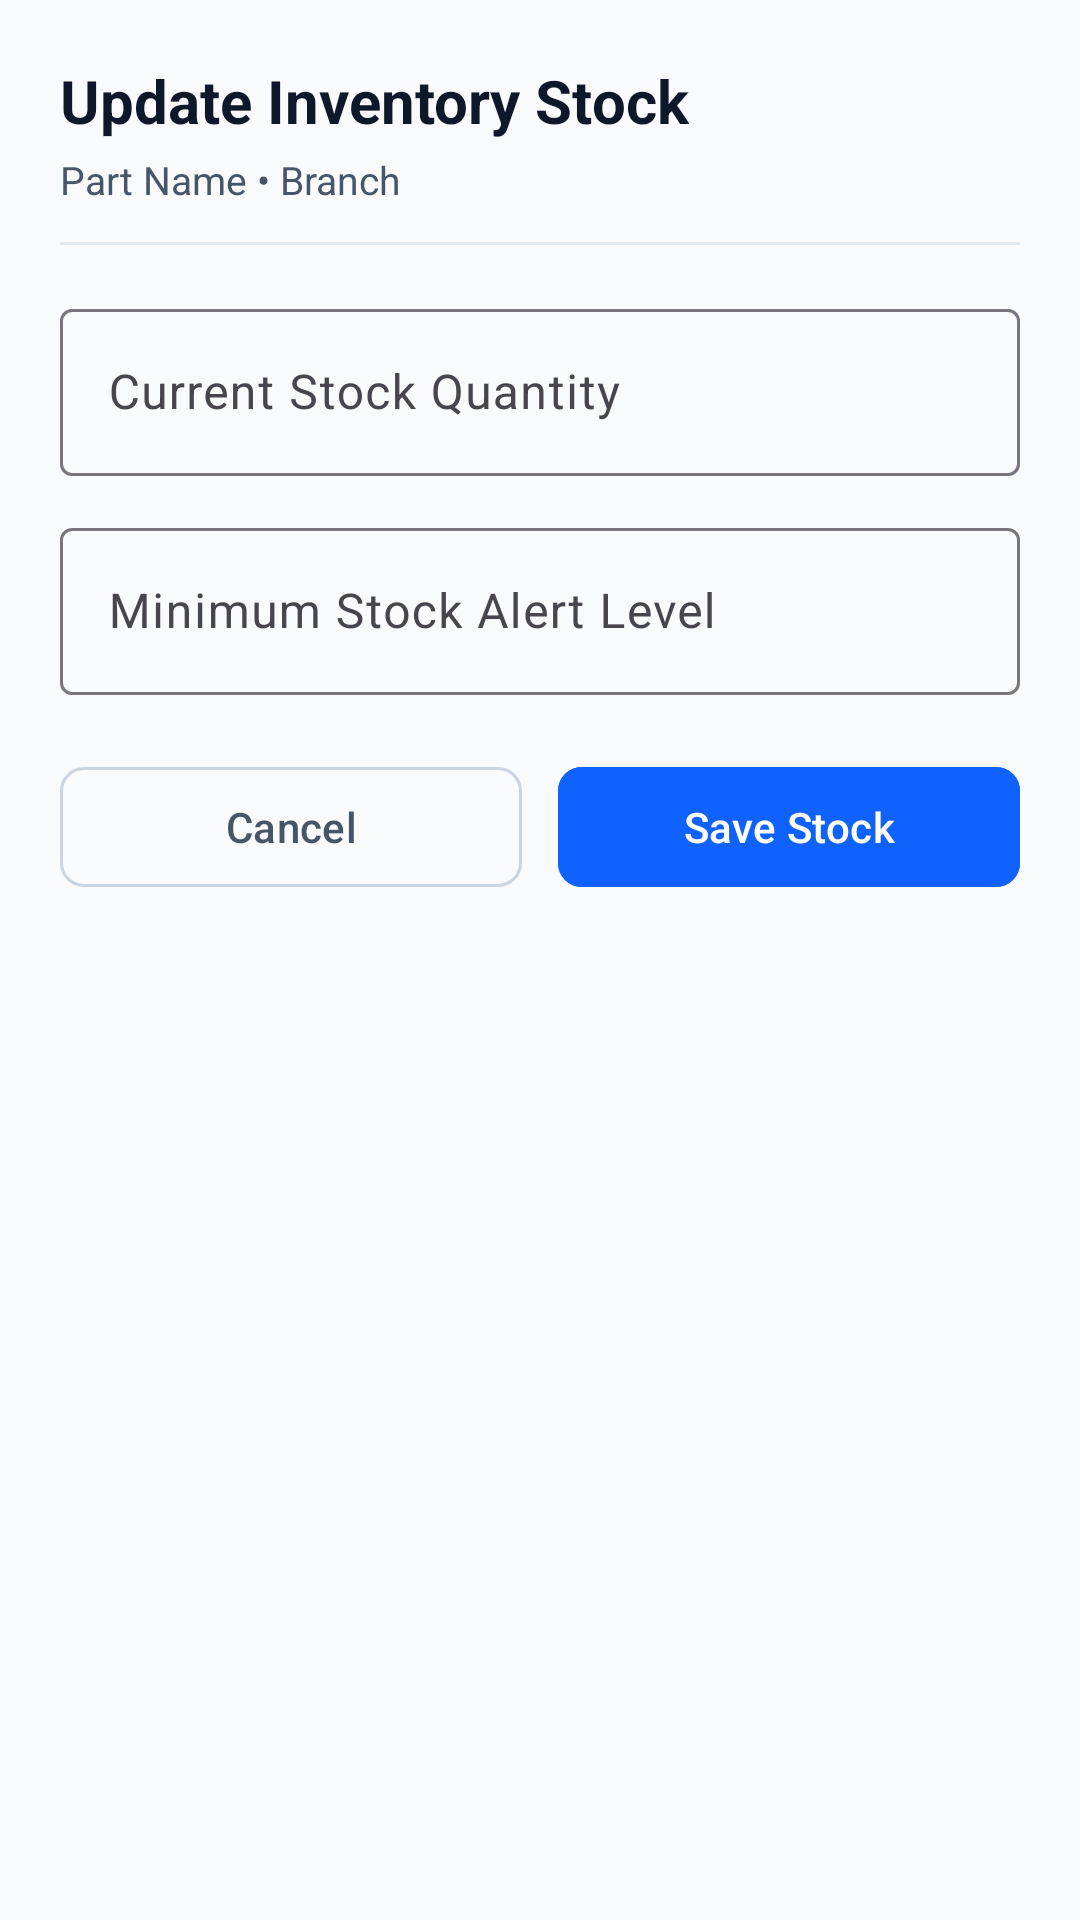

Layout XML and referenced resources for this Android screen:
<!-- AndroidManifest.xml: application theme Theme.TechFix -->
<!-- res/layout/dialog_update_stock.xml -->
<?xml version="1.0" encoding="utf-8"?>
<ScrollView xmlns:android="http://schemas.android.com/apk/res/android"
    xmlns:app="http://schemas.android.com/apk/res-auto"
    android:layout_width="match_parent"
    android:layout_height="wrap_content">

    <LinearLayout
        android:layout_width="match_parent"
        android:layout_height="wrap_content"
        android:orientation="vertical"
        android:padding="20dp">

        
        <TextView
            android:layout_width="wrap_content"
            android:layout_height="wrap_content"
            android:text="Update Inventory Stock"
            android:textColor="@color/text_primary"
            android:textSize="20sp"
            android:textStyle="bold" />

        <TextView
            android:id="@+id/tvDialogPartInfo"
            android:layout_width="wrap_content"
            android:layout_height="wrap_content"
            android:layout_marginTop="4dp"
            android:text="Part Name • Branch"
            android:textColor="@color/text_secondary"
            android:textSize="13sp" />

        <View
            android:layout_width="match_parent"
            android:layout_height="1dp"
            android:layout_marginTop="12dp"
            android:layout_marginBottom="16dp"
            android:background="@color/divider" />

        
        <com.google.android.material.textfield.TextInputLayout
            style="@style/Widget.Material3.TextInputLayout.OutlinedBox"
            android:layout_width="match_parent"
            android:layout_height="wrap_content"
            android:layout_marginBottom="12dp"
            android:hint="Current Stock Quantity">

            <com.google.android.material.textfield.TextInputEditText
                android:id="@+id/etQuantity"
                android:layout_width="match_parent"
                android:layout_height="wrap_content"
                android:inputType="number"
                android:textColor="@color/text_primary" />
        </com.google.android.material.textfield.TextInputLayout>

        
        <com.google.android.material.textfield.TextInputLayout
            style="@style/Widget.Material3.TextInputLayout.OutlinedBox"
            android:layout_width="match_parent"
            android:layout_height="wrap_content"
            android:layout_marginBottom="20dp"
            android:hint="Minimum Stock Alert Level">

            <com.google.android.material.textfield.TextInputEditText
                android:id="@+id/etMinAlert"
                android:layout_width="match_parent"
                android:layout_height="wrap_content"
                android:inputType="number"
                android:textColor="@color/text_primary" />
        </com.google.android.material.textfield.TextInputLayout>

        
        <LinearLayout
            android:layout_width="match_parent"
            android:layout_height="wrap_content"
            android:orientation="horizontal">

            <com.google.android.material.button.MaterialButton
                android:id="@+id/btnCancelStock"
                style="@style/Widget.Material3.Button.OutlinedButton"
                android:layout_width="0dp"
                android:layout_height="48dp"
                android:layout_marginEnd="6dp"
                android:layout_weight="1"
                android:text="Cancel"
                android:textAllCaps="false"
                android:textColor="@color/text_secondary"
                app:cornerRadius="8dp"
                app:strokeColor="@color/border" />

            <com.google.android.material.button.MaterialButton
                android:id="@+id/btnSaveStock"
                style="@style/Widget.Material3.Button"
                android:layout_width="0dp"
                android:layout_height="48dp"
                android:layout_marginStart="6dp"
                android:layout_weight="1"
                android:backgroundTint="@color/primary"
                android:text="Save Stock"
                android:textAllCaps="false"
                android:textColor="@color/white"
                app:cornerRadius="8dp" />
        </LinearLayout>

    </LinearLayout>
</ScrollView>
<!-- resources referenced by this layout -->
<resources>
  <color name="border">#CBD5E1</color>
  <color name="divider">#E2E8F0</color>
  <color name="primary">#0F62FE</color>
  <color name="text_primary">#0F172A</color>
  <color name="text_secondary">#475569</color>
  <color name="white">#FFFFFF</color>
  <style name="Theme.TechFix" parent="Theme.Material3.DayNight.NoActionBar">
          
          <item name="colorPrimary">@color/primary</item>
          <item name="colorOnPrimary">@color/on_primary</item>
          <item name="colorPrimaryContainer">@color/primary_container</item>
          <item name="colorOnPrimaryContainer">@color/on_primary_container</item>
  
          
          <item name="colorSecondary">@color/secondary</item>
          <item name="colorOnSecondary">@color/on_secondary</item>
          <item name="colorSecondaryContainer">@color/secondary_container</item>
  
          
          <item name="android:colorBackground">@color/background</item>
          <item name="colorSurface">@color/surface</item>
          <item name="colorSurfaceVariant">@color/surface_variant</item>
  
          
          <item name="android:textColor">@color/text_primary</item>
          <item name="android:textColorHint">@color/text_muted</item>
          <item name="android:textColorPrimary">@color/text_primary</item>
          <item name="android:textColorSecondary">@color/text_secondary</item>
          <item name="editTextColor">@color/text_primary</item>
          <item name="android:editTextColor">@color/text_primary</item>
  
          
          <item name="android:statusBarColor">@color/surface</item>
          <item name="android:windowLightStatusBar">true</item>
          <item name="android:navigationBarColor">@color/surface</item>
          <item name="android:windowLightNavigationBar" tools:targetApi="27">true</item>
      </style>
  <color name="on_primary">#FFFFFF</color>
  <color name="primary_container">#EDF5FF</color>
  <color name="on_primary_container">#002D9C</color>
  <color name="secondary">#007D79</color>
  <color name="on_secondary">#FFFFFF</color>
  <color name="secondary_container">#D9FBFB</color>
  <color name="background">#F8FAFC</color>
  <color name="surface">#FFFFFF</color>
  <color name="surface_variant">#F1F5F9</color>
  <color name="text_muted">#94A3B8</color>
</resources>
